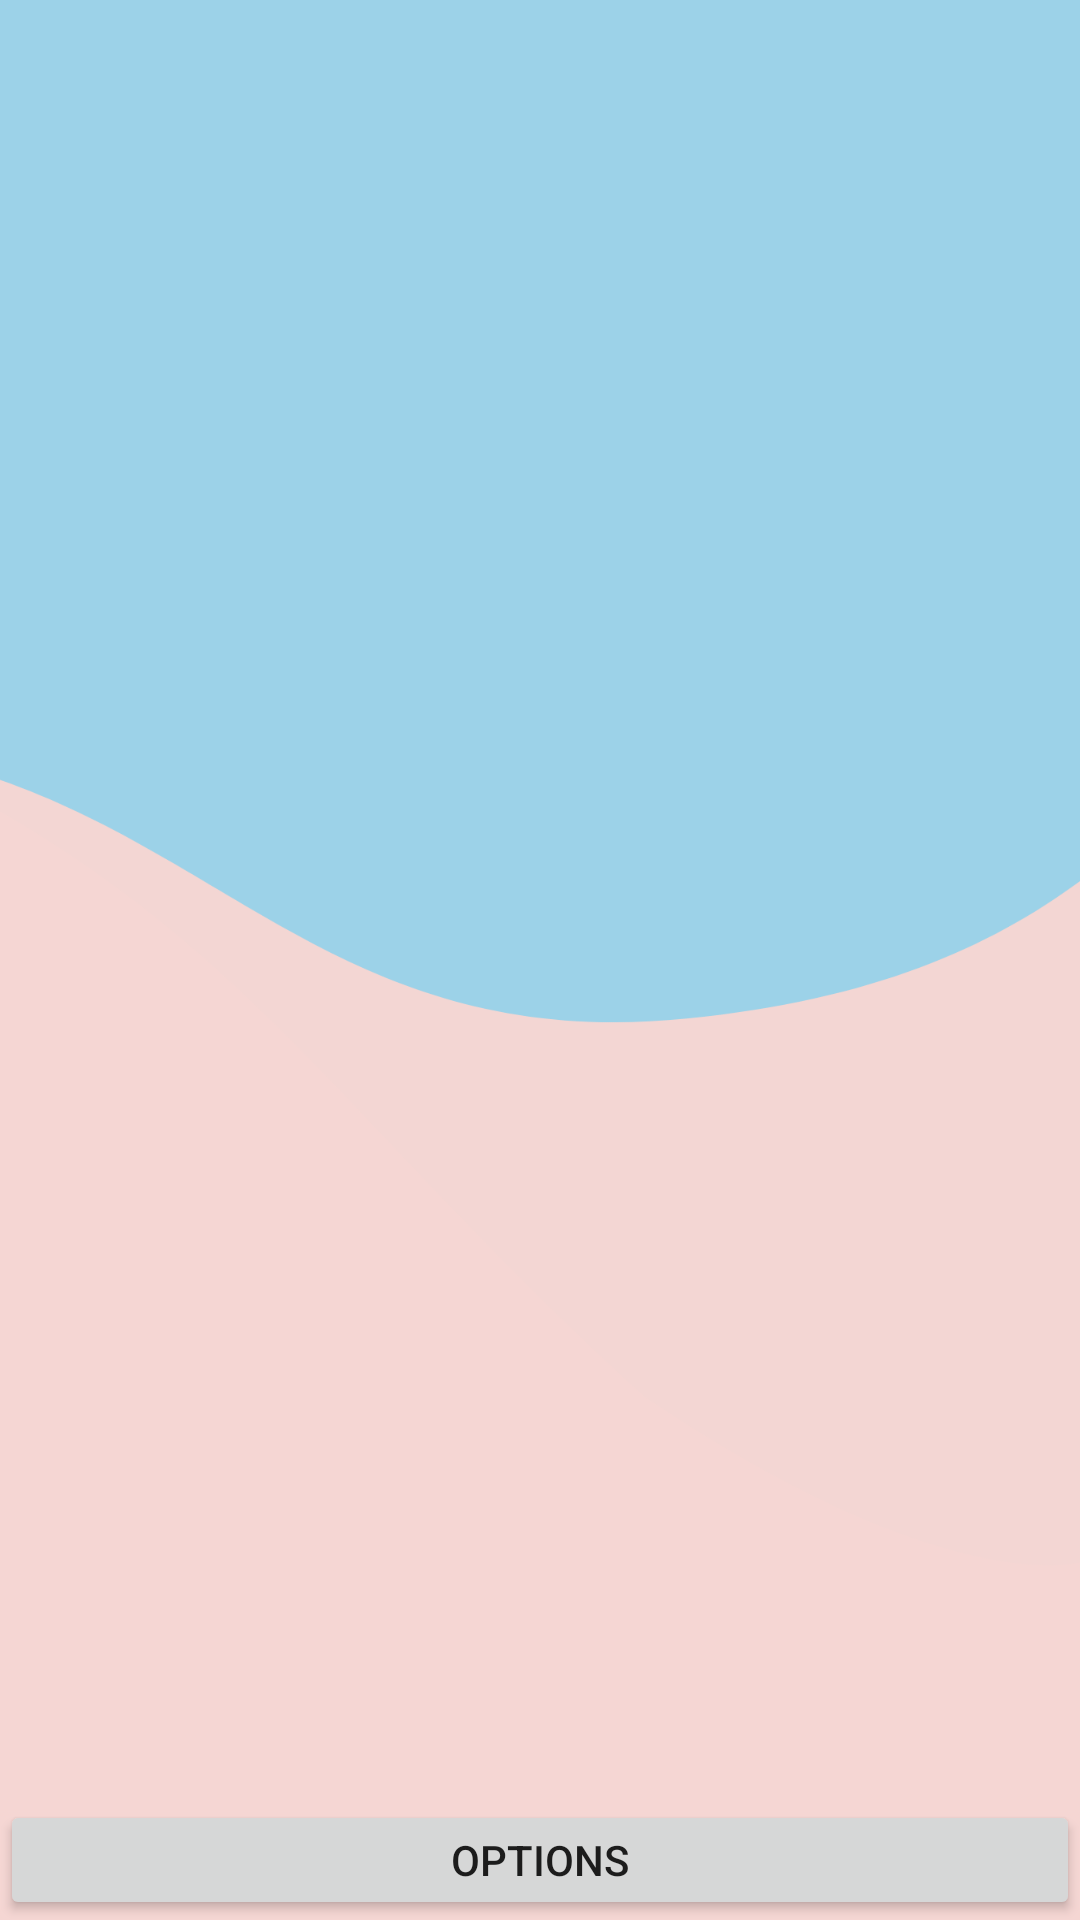

The Android layout XML behind this screen, and the referenced resources:
<!-- AndroidManifest.xml: application theme Theme.Wallery -->
<!-- res/layout/activity_static_image_page.xml -->
<?xml version="1.0" encoding="utf-8"?>
<layout
    xmlns:android="http://schemas.android.com/apk/res/android"
    xmlns:tools="http://schemas.android.com/tools">

    <LinearLayout
        android:background="@drawable/homepage_background"
        android:layout_width="match_parent"
        android:layout_height="match_parent"
        android:orientation="vertical"
        tools:context=".MainActivity">

        <ImageView
            android:id="@+id/imageFromData"
            android:layout_width="match_parent"
            android:layout_height="600dp"
            android:visibility="visible" />

        <LinearLayout
            android:id="@+id/topLayout"
            android:layout_width="match_parent"
            android:layout_height="0dp"
            android:layout_weight="1"
            android:orientation="horizontal"
            android:visibility="gone">

            <RelativeLayout
                android:layout_width="0dp"
                android:layout_height="match_parent"
                android:layout_weight="1">

                <ImageView
                    android:id="@+id/inputImage"
                    android:layout_width="match_parent"
                    android:layout_height="match_parent"
                    android:scaleType="fitXY" />

                <TextView
                    android:layout_width="wrap_content"
                    android:layout_height="wrap_content"
                    android:text="Input Image" />

            </RelativeLayout>

        </LinearLayout>


        <LinearLayout
            android:id="@+id/bottomLayout"
            android:layout_width="match_parent"
            android:layout_height="0dp"
            android:layout_weight="1"
            android:orientation="horizontal"
            android:visibility="gone">

            <RelativeLayout
                android:layout_width="0dp"
                android:layout_height="match_parent"
                android:layout_weight="1">

                <ImageView
                    android:id="@+id/outputImage"
                    android:layout_width="match_parent"
                    android:layout_height="match_parent"
                    android:scaleType="fitXY" />

                <TextView
                    android:layout_width="wrap_content"
                    android:layout_height="wrap_content"
                    android:text="Output Image" />

            </RelativeLayout>

        </LinearLayout>

        <Button
            android:id="@+id/options_btn"
            android:layout_width="match_parent"
            android:layout_height="wrap_content"
            android:text="Options"
            />

    </LinearLayout>
</layout>
<!-- resources referenced by this layout -->
<resources>
  <!-- drawable homepage_background: png bitmap (drawable-hdpi, 22391 bytes) -->
  <style name="Theme.Wallery" parent="Theme.MaterialComponents.DayNight.NoActionBar">
          
          <item name="colorPrimary">@color/light_blue</item>
          <item name="colorPrimaryVariant">@color/light_blue</item>
          <item name="colorOnPrimary">@color/white</item>
          
          <item name="colorSecondary">@color/teal_200</item>
          <item name="colorSecondaryVariant">@color/teal_700</item>
          <item name="colorOnSecondary">@color/black</item>
          
          <item name="android:statusBarColor" tools:targetApi="l">?attr/colorPrimaryVariant</item>
          
          <item name="android:itemTextAppearance">@style/TextFont</item>
          <item name="android:itemBackground">#FFD7D0</item>
      </style>
  <color name="light_blue">#9CD2E8</color>
  <color name="white">#FFFFFFFF</color>
  <color name="teal_200">#FF03DAC5</color>
  <color name="teal_700">#FF018786</color>
  <color name="black">#FF000000</color>
  <style name="TextFont" parent="@android:style/TextAppearance.Widget.IconMenu.Item">
          <item name="android:textColor">#93B0D0</item>
          <item name="android:textSize">20dp</item>
          <item name="iconSize">5sp</item>
          <item name="fontFamily">@font/fredoka</item>
      </style>
</resources>
